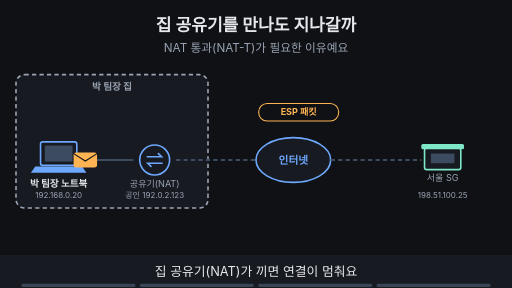
t = 0.00 s
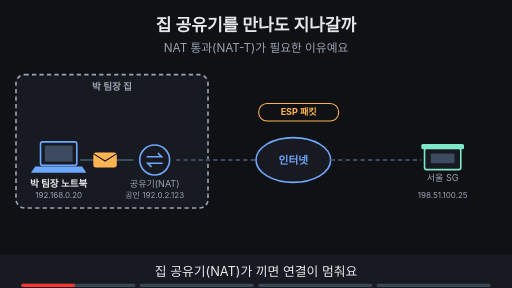
t = 1.88 s
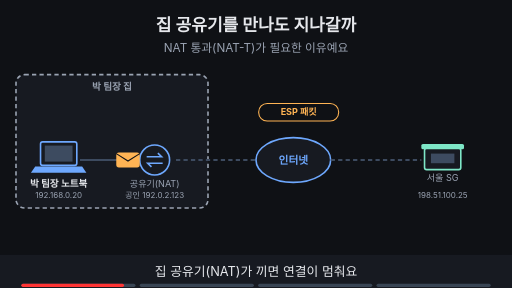
t = 3.60 s
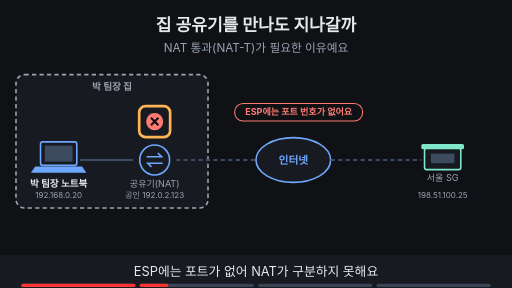
t = 5.00 s
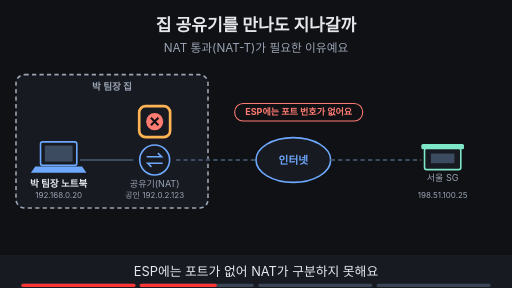
t = 6.70 s
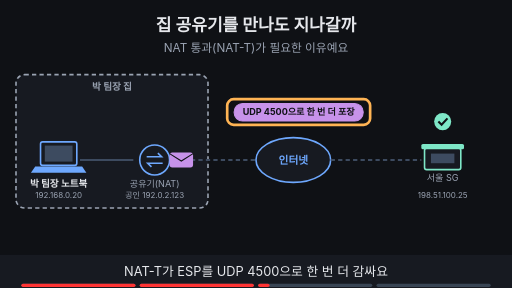
t = 8.40 s

The animated SVG that drew these frames (rendered in a browser with its animation timeline set to each time). Animation: 19 SMIL elements (animate=17,animateTransform=2); frames cover the first 8.40 s, repeats indefinitely.

<svg xmlns="http://www.w3.org/2000/svg" viewBox="0 0 960 540" width="960" height="540" font-family="-apple-system,'Apple SD Gothic Neo','Segoe UI',sans-serif">
<title>집 공유기를 만나도 지나갈까</title>
<rect width="960" height="540" fill="#0f1115"/>
<text x="480" y="58" text-anchor="middle" font-size="32" font-weight="700" fill="#e6e8ec">집 공유기를 만나도 지나갈까</text>
<text x="480" y="98" text-anchor="middle" font-size="22" fill="#9aa3b2">NAT 통과(NAT-T)가 필요한 이유예요</text>
<rect x="30" y="140" width="360" height="250" rx="16" fill="#171a21" stroke="#9aa3b2" stroke-width="3" stroke-dasharray="8 6"/><text x="210.0" y="168" text-anchor="middle" font-size="18" font-weight="700" fill="#9aa3b2">박 팀장 집</text><rect x="76" y="266" width="68" height="44" rx="4" fill="#171a21" stroke="#6ea8fe" stroke-width="3"/><rect x="84" y="273" width="52" height="30" fill="#3d4b60"/><polygon points="66,312 154,312 162,324 58,324" fill="#6ea8fe"/><text x="110" y="350" text-anchor="middle" font-size="18" font-weight="700" fill="#e6e8ec">박 팀장 노트북</text><text x="110" y="372" text-anchor="middle" font-size="15" fill="#9aa3b2">192.168.0.20</text><circle cx="290" cy="300" r="28" fill="#171a21" stroke="#6ea8fe" stroke-width="3"/><path d="M275 294 h28 l-7 -7 M305 306 h-28 l7 7" fill="none" stroke="#6ea8fe" stroke-width="3"/><text x="290" y="350" text-anchor="middle" font-size="17" fill="#9aa3b2">공유기(NAT)</text><text x="290" y="372" text-anchor="middle" font-size="15" fill="#9aa3b2">공인 192.0.2.123</text><ellipse cx="550" cy="300" rx="70" ry="42" fill="#171a21" stroke="#6ea8fe" stroke-width="3"/><text x="550" y="307" text-anchor="middle" font-size="20" font-weight="700" fill="#6ea8fe">인터넷</text><rect x="796" y="278" width="68" height="40" rx="4" fill="#171a21" stroke="#7ee7c7" stroke-width="3"/><rect x="790" y="270" width="80" height="10" rx="3" fill="#7ee7c7"/><rect x="808" y="288" width="44" height="18" fill="#3d4b60"/><text x="830" y="340" text-anchor="middle" font-size="17" fill="#9aa3b2">서울 SG</text><text x="830" y="372" text-anchor="middle" font-size="15" fill="#9aa3b2">198.51.100.25</text><line x1="150" y1="300" x2="250" y2="300" stroke="#3d4b60" stroke-width="4"/><line x1="330" y1="300" x2="480" y2="300" stroke="#3d4b60" stroke-width="4" stroke-dasharray="8 6"/><line x1="620" y1="300" x2="790" y2="300" stroke="#3d4b60" stroke-width="4" stroke-dasharray="8 6"/><g opacity="1"><animate attributeName="opacity" values="1;1;0;0" keyTimes="0;0.235;0.250;1" dur="16s" repeatCount="indefinite"/><g><animateTransform attributeName="transform" type="translate" values="160,300;160,300;240,300;240,300" keyTimes="0.000;0.025;0.225;1.000" dur="16s" repeatCount="indefinite"/><rect x="-22" y="-14" width="44" height="28" rx="5" fill="#ffb454"/><path d="M-22 -12 l22 14 l22 -14" fill="none" stroke="#0f1115" stroke-width="2"/></g></g><g opacity="1"><animate attributeName="opacity" values="1;1;0;0" keyTimes="0;0.235;0.250;1" dur="16s" repeatCount="indefinite"/><rect x="485" y="194" width="150" height="33" rx="16" fill="#0f1115" stroke="#ffb454" stroke-width="2"/><text x="560" y="216.12" text-anchor="middle" font-size="17" font-weight="700" fill="#ffb454">ESP 패킷</text></g><g opacity="0"><animate attributeName="opacity" values="0;0;1;1;0;0" keyTimes="0;0.250;0.265;0.485;0.500;1" dur="16s" repeatCount="indefinite"/><circle cx="290" cy="228" r="16" fill="#ff7b72"/><path d="M283 221 l14 14 M297 221 l-14 14" stroke="#0f1115" stroke-width="4"/><rect x="440" y="194" width="240" height="33" rx="16" fill="#0f1115" stroke="#ff7b72" stroke-width="2"/><text x="560" y="216.12" text-anchor="middle" font-size="17" font-weight="700" fill="#ff7b72">ESP에는 포트 번호가 없어요</text></g><g opacity="0"><animate attributeName="opacity" values="0;0;1;1;0;0" keyTimes="0;0.250;0.265;0.485;0.500;1" dur="16s" repeatCount="indefinite"/><rect x="261" y="199" width="58" height="58" rx="12" fill="none" stroke="#ffb454" stroke-width="5"/></g><g opacity="0"><animate attributeName="opacity" values="0;0;1;1;0;0" keyTimes="0;0.500;0.515;0.735;0.750;1" dur="16s" repeatCount="indefinite"/><rect x="439" y="194" width="242" height="33" rx="16" fill="#c792ea" stroke="#c792ea" stroke-width="2"/><text x="560" y="216.12" text-anchor="middle" font-size="17" font-weight="700" fill="#0f1115">UDP 4500으로 한 번 더 포장</text></g><g opacity="0"><animate attributeName="opacity" values="0;0;1;1;0;0" keyTimes="0;0.500;0.515;0.735;0.750;1" dur="16s" repeatCount="indefinite"/><rect x="426" y="186" width="268" height="48" rx="12" fill="none" stroke="#ffb454" stroke-width="5"/></g><g opacity="0"><animate attributeName="opacity" values="0;0;1;1;0;0" keyTimes="0;0.500;0.515;0.735;0.750;1" dur="16s" repeatCount="indefinite"/><g><animateTransform attributeName="transform" type="translate" values="340,300;340,300;780,300;780,300" keyTimes="0.000;0.525;0.725;1.000" dur="16s" repeatCount="indefinite"/><rect x="-22" y="-14" width="44" height="28" rx="5" fill="#c792ea"/><path d="M-22 -12 l22 14 l22 -14" fill="none" stroke="#0f1115" stroke-width="2"/></g></g><g opacity="0"><animate attributeName="opacity" values="0;0;1;1;0;0" keyTimes="0;0.500;0.515;0.735;0.750;1" dur="16s" repeatCount="indefinite"/><circle cx="830" cy="228" r="16" fill="#7ee7c7"/><path d="M822 228 l6 6 l11 -12" fill="none" stroke="#0f1115" stroke-width="4"/></g><g opacity="0"><animate attributeName="opacity" values="0;0;1;1" keyTimes="0;0.750;0.765;1" dur="16s" repeatCount="indefinite"/><rect x="254" y="430" width="451" height="33" rx="16" fill="#0f1115" stroke="#6ea8fe" stroke-width="2"/><text x="480" y="453.12" text-anchor="middle" font-size="17" font-weight="700" fill="#6ea8fe">대가: 헤더 한 겹, 그리고 UDP 500·4500을 열어야 해요</text></g>
<rect x="0" y="478" width="960" height="62" fill="#171a21"/>
<g opacity="1"><animate attributeName="opacity" values="1;1;0;0" keyTimes="0;0.235;0.250;1" dur="16s" repeatCount="indefinite"/><text x="480" y="518" text-anchor="middle" font-size="24" fill="#e6e8ec">집 공유기(NAT)가 끼면 연결이 멈춰요</text></g>
<g opacity="0"><animate attributeName="opacity" values="0;0;1;1;0;0" keyTimes="0;0.250;0.265;0.485;0.500;1" dur="16s" repeatCount="indefinite"/><text x="480" y="518" text-anchor="middle" font-size="24" fill="#e6e8ec">ESP에는 포트가 없어 NAT가 구분하지 못해요</text></g>
<g opacity="0"><animate attributeName="opacity" values="0;0;1;1;0;0" keyTimes="0;0.500;0.515;0.735;0.750;1" dur="16s" repeatCount="indefinite"/><text x="480" y="518" text-anchor="middle" font-size="24" fill="#e6e8ec">NAT-T가 ESP를 UDP 4500으로 한 번 더 감싸요</text></g>
<g opacity="0"><animate attributeName="opacity" values="0;0;1;1" keyTimes="0;0.750;0.765;1" dur="16s" repeatCount="indefinite"/><text x="480" y="518" text-anchor="middle" font-size="24" fill="#e6e8ec">포장만큼 커지고 UDP 500·4500이 열려 있어야 해요</text></g>

<g aria-label="재생 진행 막대" data-stage-count="4"><g class="progress-segment" data-stage="1"><rect x="40" y="532" width="214" height="6" rx="3" fill="#394554"/><rect x="40" y="532" width="0" height="6" rx="3" fill="#ff3434"><animate attributeName="width" values="0;214;214" keyTimes="0;0.250000;1" dur="16s" repeatCount="indefinite"/></rect></g><g class="progress-segment" data-stage="2"><rect x="262" y="532" width="214" height="6" rx="3" fill="#394554"/><rect x="262" y="532" width="0" height="6" rx="3" fill="#ff3434"><animate attributeName="width" values="0;0;214;214" keyTimes="0;0.250000;0.500000;1" dur="16s" repeatCount="indefinite"/></rect></g><g class="progress-segment" data-stage="3"><rect x="484" y="532" width="214" height="6" rx="3" fill="#394554"/><rect x="484" y="532" width="0" height="6" rx="3" fill="#ff3434"><animate attributeName="width" values="0;0;214;214" keyTimes="0;0.500000;0.750000;1" dur="16s" repeatCount="indefinite"/></rect></g><g class="progress-segment" data-stage="4"><rect x="706" y="532" width="214" height="6" rx="3" fill="#394554"/><rect x="706" y="532" width="0" height="6" rx="3" fill="#ff3434"><animate attributeName="width" values="0;0;214" keyTimes="0;0.750000;1" dur="16s" repeatCount="indefinite"/></rect></g></g></svg>
